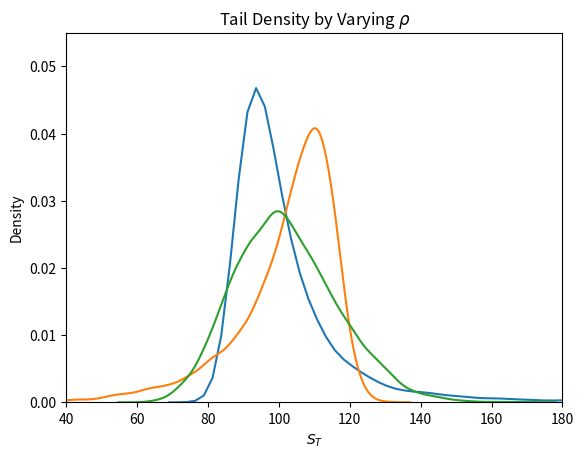

Recreate this plot in Python.
import seaborn as sns
import numpy as np
import matplotlib.pyplot as plt


kappa =4
theta = 0.02
v_0 =  0.02
xi = 0.9
r = 0.02
S = 100
paths =10000
steps = 2000
T = 1


def generate_heston_paths(S, T, r, kappa, theta, v_0, rho, xi, 
                          steps, Npaths, return_vol=False):
    dt = T/steps
    size = (Npaths, steps)
    prices = np.zeros(size)
    sigs = np.zeros(size)
    S_t = np.full(Npaths, S)
    v_t = np.full(Npaths, v_0)
    for t in range(steps):
        WT = np.random.multivariate_normal(np.array([0, 0]), 
                                           cov=np.array([[1, rho],
                                                         [rho, 1]]), 
                                           size=Npaths) * np.sqrt(dt)
        
        S_t = S_t * np.exp((r - 0.5 * v_t) * dt + np.sqrt(v_t) * WT[:, 0])
        v_t = np.abs(v_t + kappa * (theta - v_t) * dt + xi * np.sqrt(v_t) * WT[:, 1])
        prices[:, t] = S_t
        sigs[:, t] = v_t
    
    if return_vol:
        return prices, sigs
    
    return prices


prices_pos = generate_heston_paths(S, T, r, kappa, theta,
                                    v_0, rho=0.9, xi=xi, steps=steps, Npaths=paths,
                                    return_vol=False)[:,-1]  
prices_neg  = generate_heston_paths(S, T, r, kappa, theta,
                                    v_0, rho=-0.9, xi=xi, steps=steps, Npaths=paths,
                                    return_vol=False)[:,-1]       
gbm_bench = S*np.exp( np.random.normal((r - v_0/2)*T , 
                                np.sqrt(theta)*np.sqrt(T), size=paths))


fig, ax = plt.subplots()

ax = sns.kdeplot(data=prices_pos, label=r"$\rho = 0.9$", ax=ax)
ax = sns.kdeplot(data=prices_neg, label=r"$\rho= -0.9$ ", ax=ax)
ax = sns.kdeplot(data=gbm_bench, label="GBM", ax=ax)

ax.set_title(r'Tail Density by Varying $\rho$')
plt.axis([40, 180, 0, 0.055])
plt.xlabel('$S_T$')
plt.ylabel('Density')

plt.show()